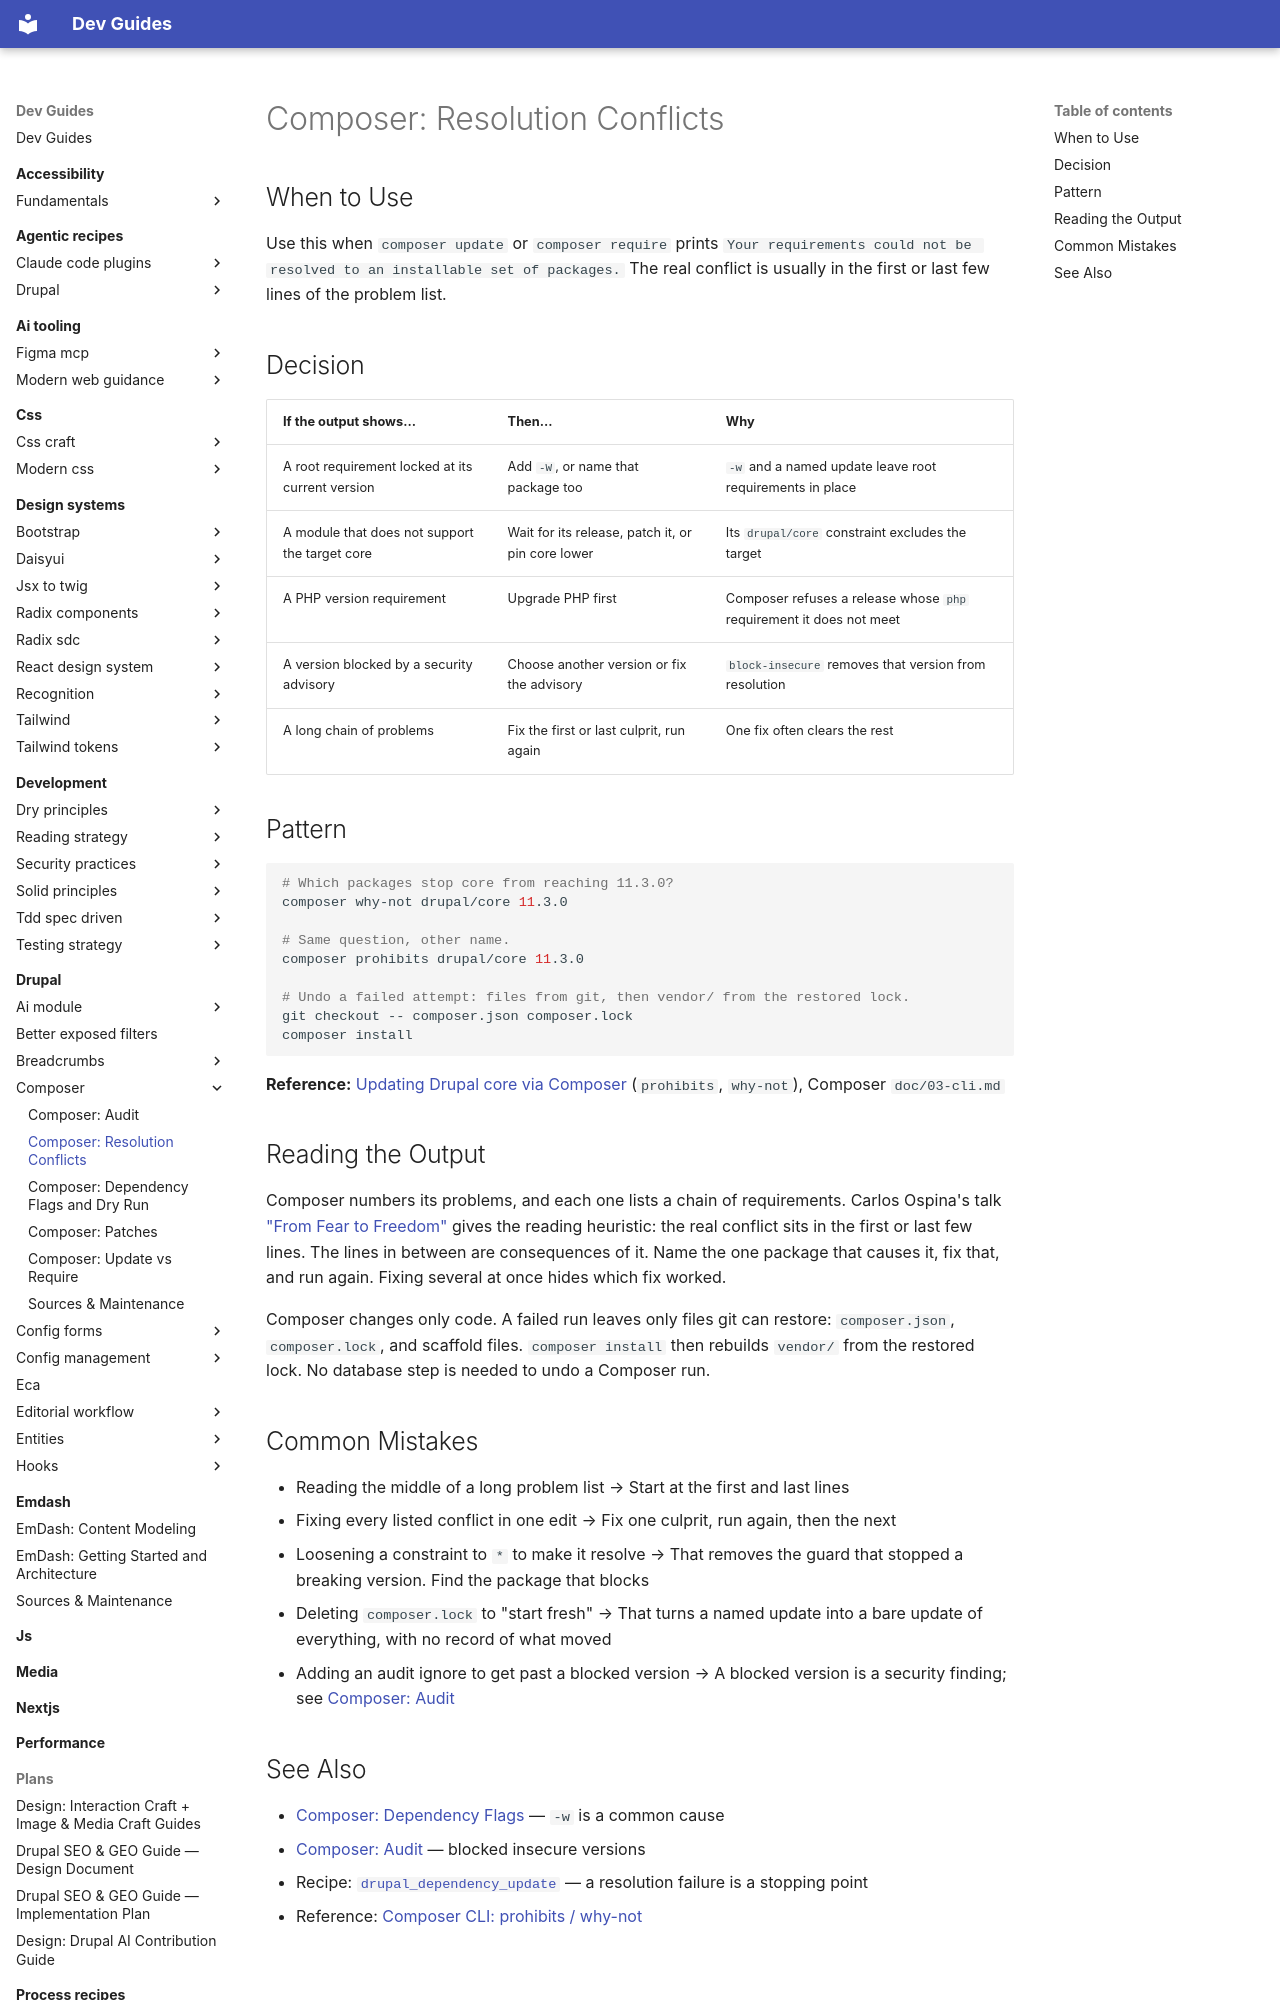

repository: camoa/dev-guides · page: drupal/composer/composer-conflicts/index.html · generator: mkdocs

---
description: "Read a Composer resolution failure by finding the real conflict at the first or last lines of the problem list, then fix one culprit at a time."
tldr: "Use this when composer update or composer require prints 'Your requirements could not be resolved to an installable set of packages.' The real conflict is usually in the first or last few lines of the problem list."
drupal_version: "10.x, 11.x"
---

# Composer: Resolution Conflicts

## When to Use

Use this when `composer update` or `composer require` prints `Your requirements could not be resolved to an installable set of packages.` The real conflict is usually in the first or last few lines of the problem list.

## Decision

| If the output shows... | Then... | Why |
|---|---|---|
| A root requirement locked at its current version | Add `-W`, or name that package too | `-w` and a named update leave root requirements in place |
| A module that does not support the target core | Wait for its release, patch it, or pin core lower | Its `drupal/core` constraint excludes the target |
| A PHP version requirement | Upgrade PHP first | Composer refuses a release whose `php` requirement it does not meet |
| A version blocked by a security advisory | Choose another version or fix the advisory | `block-insecure` removes that version from resolution |
| A long chain of problems | Fix the first or last culprit, run again | One fix often clears the rest |

## Pattern

```bash
# Which packages stop core from reaching 11.3.0?
composer why-not drupal/core 11.3.0

# Same question, other name.
composer prohibits drupal/core 11.3.0

# Undo a failed attempt: files from git, then vendor/ from the restored lock.
git checkout -- composer.json composer.lock
composer install
```

**Reference:** [Updating Drupal core via Composer](https://www.drupal.org/docs/updating-drupal/updating-drupal-core-via-composer) (`prohibits`, `why-not`), Composer `doc/03-cli.md`

## Reading the Output

Composer numbers its problems, and each one lists a chain of requirements. Carlos Ospina's talk ["From Fear to Freedom"](https://www.youtube.com/watch?v=UGfrvVQjCQw) gives the reading heuristic: the real conflict sits in the first or last few lines. The lines in between are consequences of it. Name the one package that causes it, fix that, and run again. Fixing several at once hides which fix worked.

Composer changes only code. A failed run leaves only files git can restore: `composer.json`, `composer.lock`, and scaffold files. `composer install` then rebuilds `vendor/` from the restored lock. No database step is needed to undo a Composer run.

## Common Mistakes

- Reading the middle of a long problem list → Start at the first and last lines
- Fixing every listed conflict in one edit → Fix one culprit, run again, then the next
- Loosening a constraint to `*` to make it resolve → That removes the guard that stopped a breaking version. Find the package that blocks
- Deleting `composer.lock` to "start fresh" → That turns a named update into a bare update of everything, with no record of what moved
- Adding an audit ignore to get past a blocked version → A blocked version is a security finding; see [Composer: Audit](composer-audit.md)
